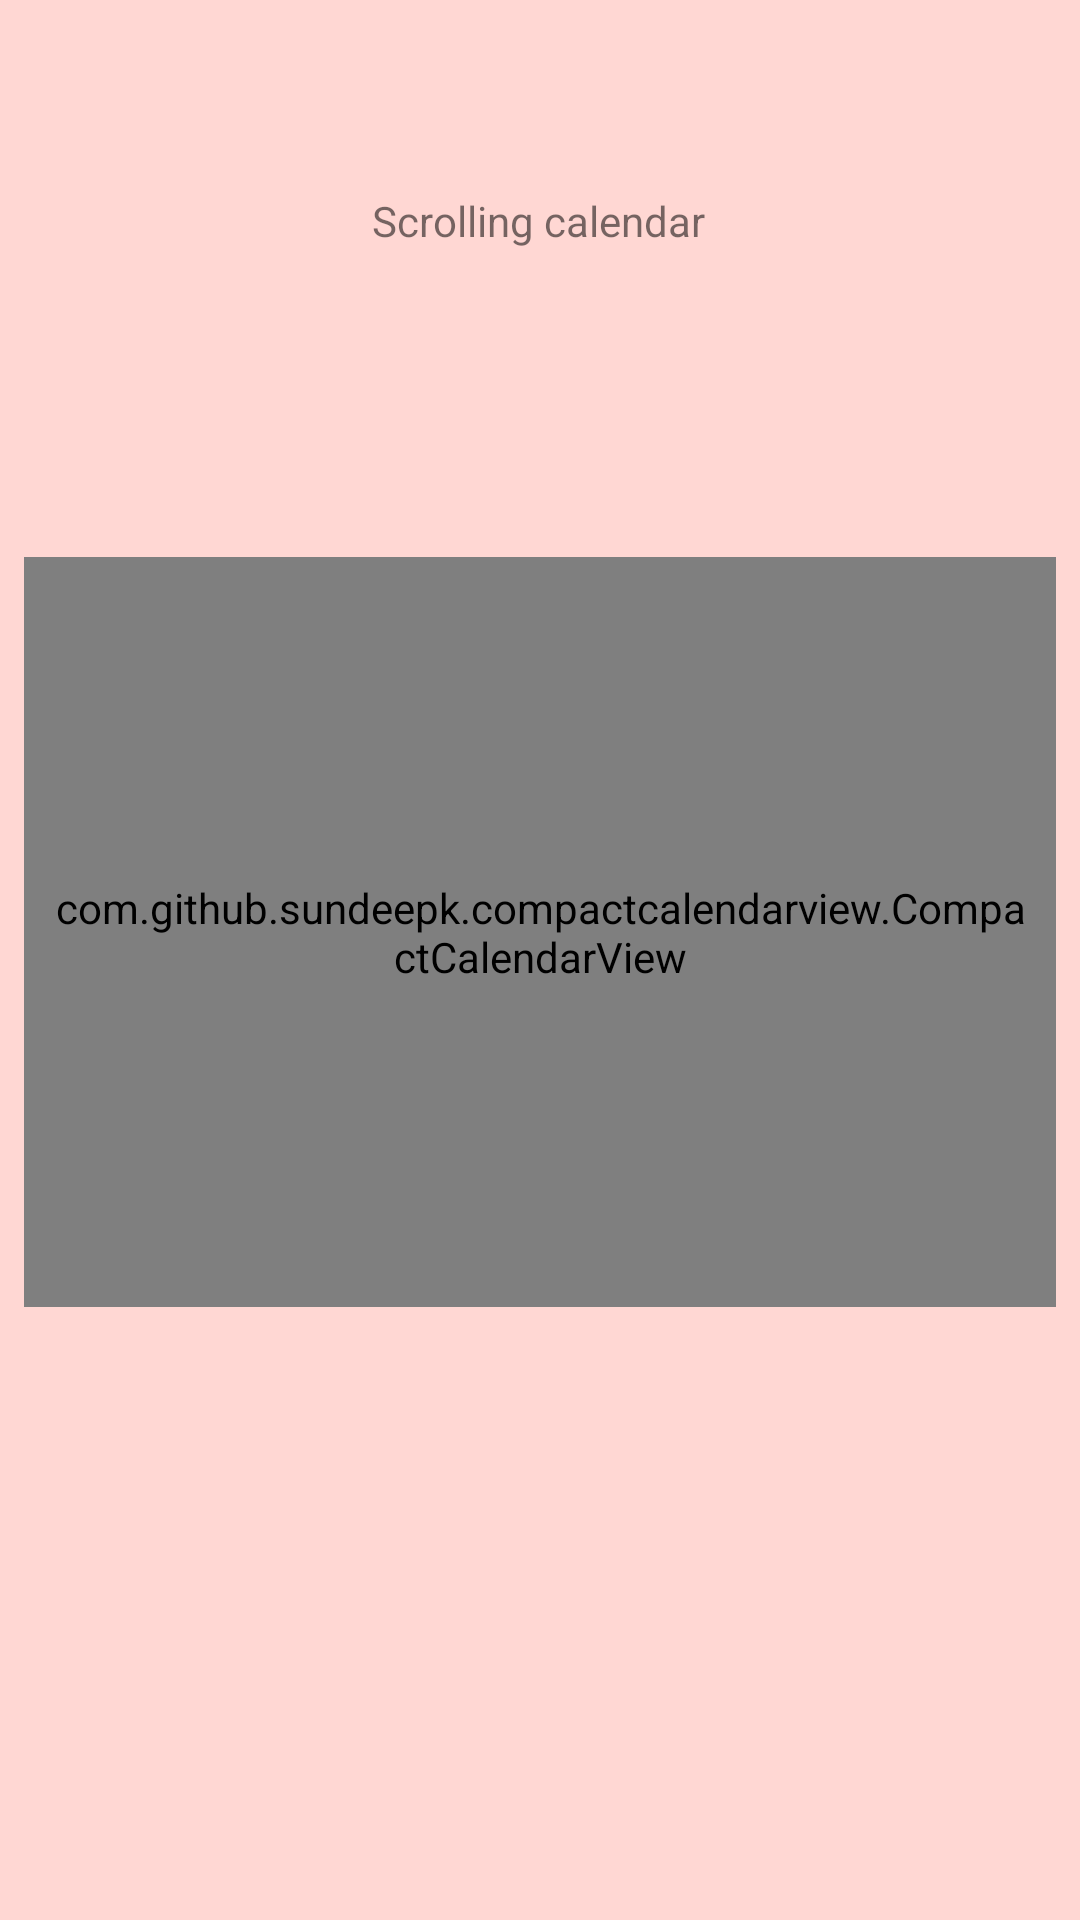

Write the Android layout XML for this screen, with the resource values it uses.
<!-- AndroidManifest.xml: application theme AppTheme -->
<!-- res/layout/calendar_fragment.xml -->
<?xml version="1.0" encoding="utf-8"?>
<android.support.constraint.ConstraintLayout
    xmlns:android="http://schemas.android.com/apk/res/android"
    xmlns:app="http://schemas.android.com/apk/res-auto"
    android:layout_width="match_parent"
    android:layout_height="match_parent"
    xmlns:tools="http://schemas.android.com/tools"
    android:background="@color/lightPink"
    tools:context="com.example.snacktrack.fragments.CalendarFragment">

    <com.github.sundeepk.compactcalendarview.CompactCalendarView xmlns:app="http://schemas.android.com/apk/res-auto"
        android:id="@+id/compactcalendar_view"
        android:layout_width="fill_parent"
        android:layout_height="250dp"
        android:layout_marginStart="8dp"
        android:layout_marginLeft="8dp"
        android:layout_marginTop="8dp"
        android:layout_marginEnd="8dp"
        android:layout_marginRight="8dp"
        android:layout_marginBottom="8dp"
        android:paddingLeft="10dp"
        android:paddingRight="10dp"
        app:compactCalendarBackgroundColor="#ffe95451"
        app:compactCalendarCurrentDayBackgroundColor="#B71C1C"
        app:compactCalendarCurrentSelectedDayBackgroundColor="#E57373"
        app:compactCalendarMultiEventIndicatorColor="#fff"
        app:compactCalendarTargetHeight="250dp"
        app:compactCalendarTextColor="#fff"
        app:compactCalendarTextSize="12sp"
        app:layout_constraintBottom_toBottomOf="parent"
        app:layout_constraintEnd_toEndOf="parent"
        app:layout_constraintHorizontal_bias="0.0"
        app:layout_constraintStart_toStartOf="parent"
        app:layout_constraintTop_toBottomOf="@+id/textView2"
        app:layout_constraintVertical_bias="0.299" />

    <TextView
        android:id="@+id/textView2"
        android:layout_width="wrap_content"
        android:layout_height="30dp"
        android:layout_marginStart="8dp"
        android:layout_marginLeft="8dp"
        android:layout_marginTop="64dp"
        android:layout_marginEnd="8dp"
        android:layout_marginRight="8dp"
        android:text="Scrolling calendar"
        app:layout_constraintEnd_toEndOf="parent"
        app:layout_constraintHorizontal_bias="0.498"
        app:layout_constraintStart_toStartOf="parent"
        app:layout_constraintTop_toTopOf="parent" />
</android.support.constraint.ConstraintLayout>
<!-- resources referenced by this layout -->
<resources>
  <color name="lightPink">#FFD7D3</color>
  <style name="AppTheme" parent="Theme.AppCompat.Light.DarkActionBar">
          
          <item name="colorPrimary">@color/mediumPink</item>
          <item name="colorPrimaryDark">@color/salmon</item>
          <item name="colorAccent">@color/colorAccent</item>
      </style>
  <color name="mediumPink">#FFA6A5</color>
  <color name="salmon">#F27768</color>
  <color name="colorAccent">#D81B60</color>
</resources>
